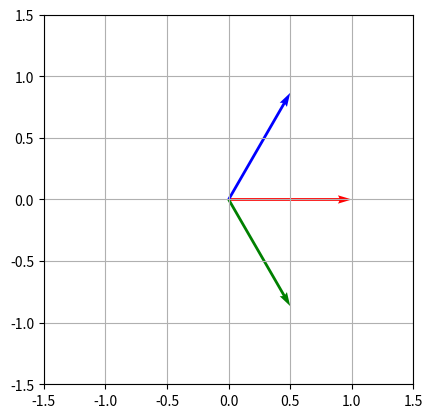

Source code (Python):
import matplotlib.pyplot as plt
import numpy as np

# Vektoren erstellen (Winkel in Bogenmaß)
vector_a = np.array([0, -2 * np.pi / 6, 2 * np.pi / 6])

# Länge der Vektoren
vector_magnitudes = np.ones_like(vector_a)  # Einheitliche Länge

# Umwandlung in kartesische Koordinaten (x, y) für den Plot
x_components = vector_magnitudes * np.cos(vector_a)  # x-Koordinaten
y_components = vector_magnitudes * np.sin(vector_a)  # y-Koordinaten

# Plot einrichten
fig, ax = plt.subplots()
ax.set_xlim(-1.5, 1.5)
ax.set_ylim(-1.5, 1.5)
ax.set_aspect('equal')
ax.grid()

# Vektoren plotten mit zugehörigen Farben
colors = ['r', 'g', 'b']  # Farben für die Vektoren
for x, y, color in zip(x_components, y_components, colors):
    ax.quiver(0, 0, x, y, angles='xy', scale_units='xy', scale=1, color=color)

plt.show()
